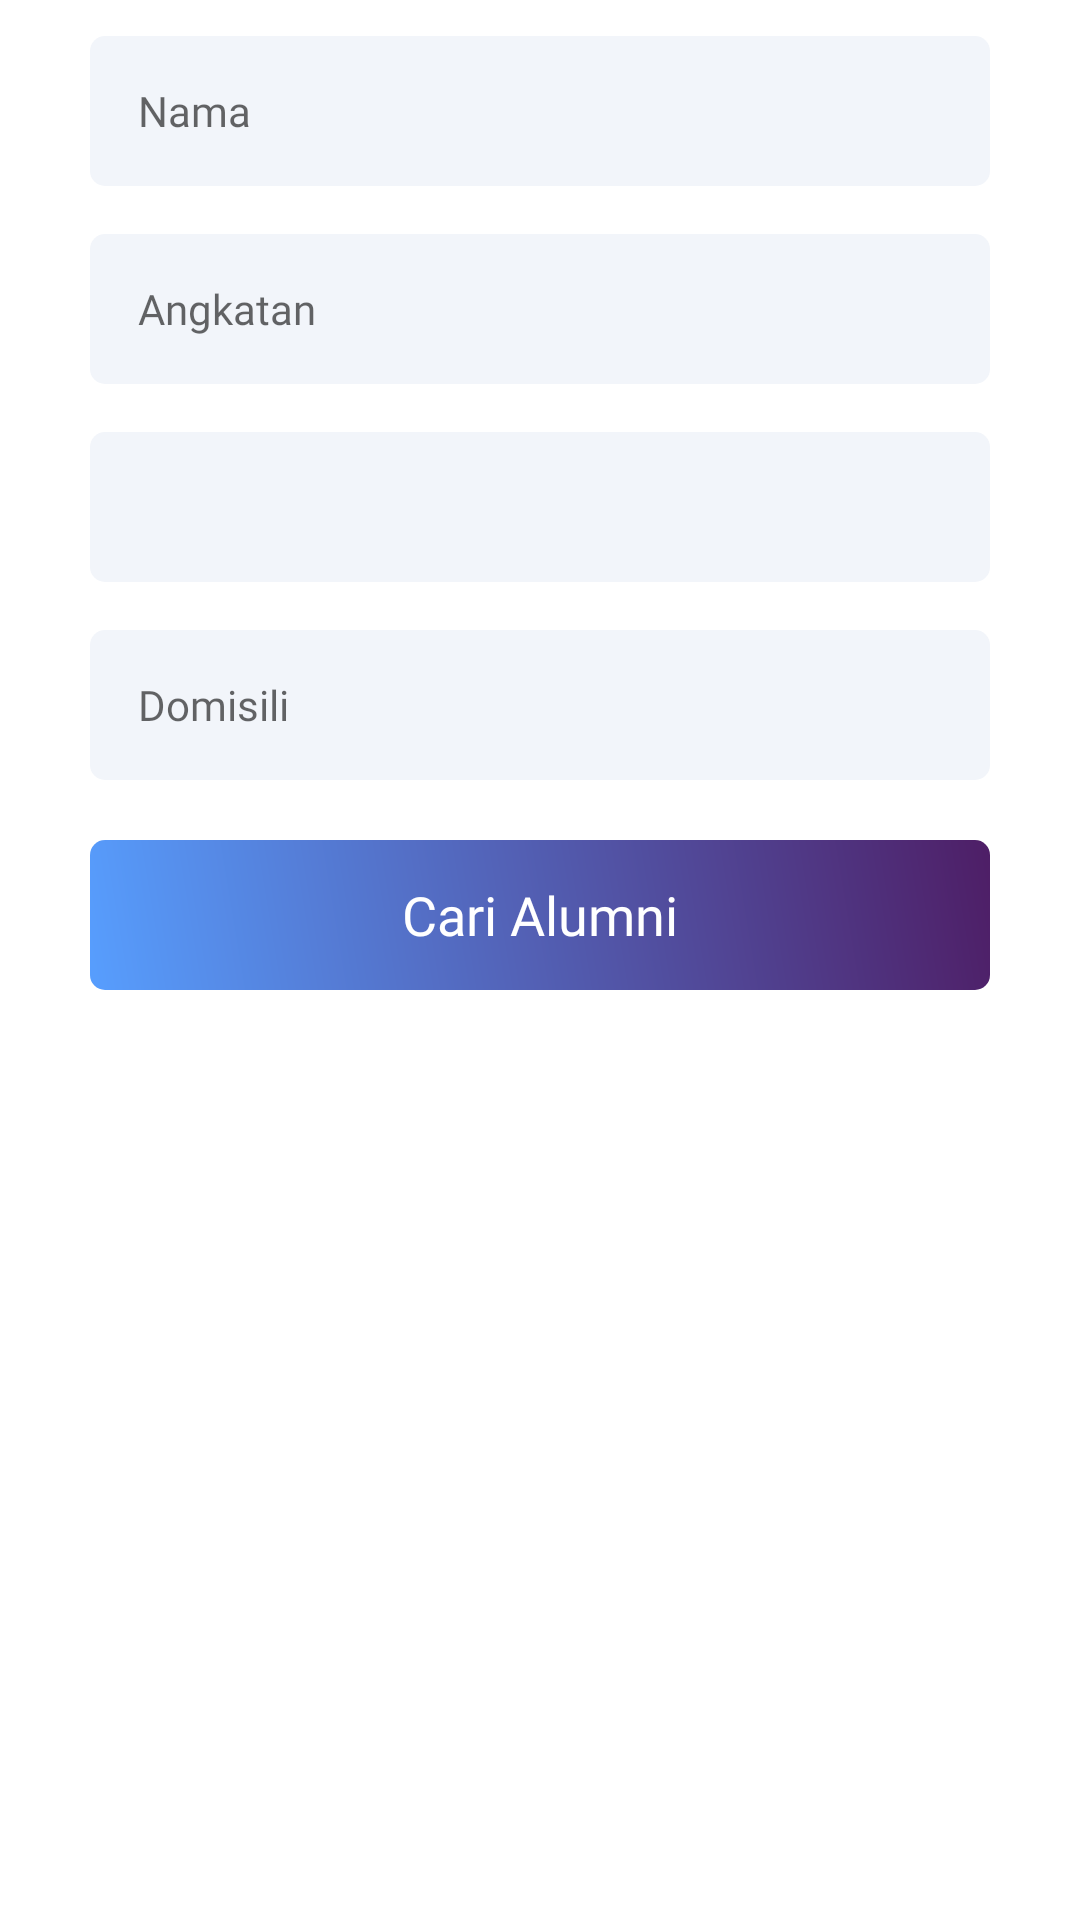

The Android layout XML behind this screen, and the referenced resources:
<!-- AndroidManifest.xml: application theme Theme.AlumniFSTku -->
<!-- res/layout/layout_bottom_sheet_trace.xml -->
<?xml version="1.0" encoding="utf-8"?>
<LinearLayout android:id="@+id/bottom_sheet_trace_container"
    xmlns:android="http://schemas.android.com/apk/res/android"
    android:layout_width="match_parent"
    android:layout_height="wrap_content"
    android:orientation="vertical"
    android:background="@drawable/bottom_sheet_background"
    xmlns:app="http://schemas.android.com/apk/res-auto">

    <EditText
        android:id="@+id/et_tracing_nama"
        android:layout_width="wrap_content"
        android:layout_height="wrap_content"
        android:background="@drawable/edittext_normal"
        android:inputType="text"
        android:hint="Nama"
        android:layout_marginTop="12dp"
        android:layout_gravity="center"
        style="@style/edittext_normal"/>

    <EditText
        android:id="@+id/et_tracing_angkatan"
        android:layout_width="wrap_content"
        android:layout_height="wrap_content"
        android:background="@drawable/edittext_normal"
        android:inputType="text"
        android:hint="Angkatan"
        android:layout_gravity="center"
        style="@style/edittext_normal"
        android:layout_marginTop="16dp"/>

    <Spinner
        android:id="@+id/spinner_tracing"
        android:layout_width="wrap_content"
        android:layout_height="wrap_content"
        android:background="@drawable/edittext_normal"
        android:paddingLeft="0dp"
        android:layout_marginTop="16dp"
        android:spinnerMode="dropdown"
        android:layout_gravity="center"
        style="@style/edittext_normal"/>

    <EditText
        android:id="@+id/et_tracing_domisili"
        android:layout_width="wrap_content"
        android:layout_height="wrap_content"
        android:background="@drawable/edittext_normal"
        android:inputType="text"
        android:hint="Domisili"
        android:layout_gravity="center"
        style="@style/edittext_normal"
        android:layout_marginTop="16dp"/>

    <TextView
        android:gravity="center"
        android:id="@+id/btn_search_tracing"
        style="@style/button_normal"
        android:layout_width="wrap_content"
        android:layout_height="wrap_content"
        android:layout_marginTop="20dp"
        android:background="@drawable/button_normal"
        android:layout_gravity="center"
        android:layout_marginBottom="24dp"
        android:text="Cari Alumni"/>

</LinearLayout>
<!-- resources referenced by this layout -->
<resources>
  <!-- drawable button_normal (drawable) -->
  <?xml version="1.0" encoding="utf-8"?>
  <shape xmlns:android="http://schemas.android.com/apk/res/android"
      android:shape="rectangle">
  
      <size android:height="50dp"
          android:width="300dp"/>
  
      <gradient
          android:startColor="@color/blue_start_gradient"
          android:endColor="@color/purple"
          android:angle="45"/>
  
      <corners android:radius="5dp"/>
  
      <stroke android:width="0dp" />
  
  </shape>
  <!-- drawable edittext_normal (drawable) -->
  <?xml version="1.0" encoding="utf-8"?>
  <shape xmlns:android="http://schemas.android.com/apk/res/android"
      android:shape="rectangle">
  
      <size android:height="50dp"
          android:width="300dp"/>
  
      <solid android:color="#F2F5FA"/>
  
      <corners android:radius="5dp"/>
  
      <padding android:left="16dp"/>
  
      <stroke android:width="0dp" />
  
  </shape>
  <style name="button_normal">
          <item name="android:textSize">
              18sp
          </item>
  
          <item name="android:textColor">
              #FFFFFF
          </item>
  
          <item name="android:fontFamily">
              @font/montserrat_extrabold
          </item>
      </style>
  <style name="edittext_normal">
          <item name="android:color">
              #B5B6B9
          </item>
  
          <item name="android:textSize">
              14sp
          </item>
  
          <item name="android:fontFamily">
              @font/montserrat_medium
          </item>
      </style>
  <style name="Theme.AlumniFSTku" parent="Theme.MaterialComponents.Light.NoActionBar">
          
          <item name="colorPrimary">@color/splash_blue</item>
          <item name="colorPrimaryVariant">@color/splash_blue</item>
          <item name="colorOnPrimary">@color/white</item>
          
          <item name="colorSecondary">@color/splash_yellow</item>
          <item name="colorSecondaryVariant">@color/splash_yellow</item>
          <item name="colorOnSecondary">@color/splash_blue</item>
          
          <item name="android:statusBarColor" tools:targetApi="l">?attr/colorPrimaryVariant</item>
          
      </style>
  <color name="blue_start_gradient">#579EFE</color>
  <color name="purple">#4E1E66</color>
  <color name="splash_blue">#313F7E</color>
  <color name="white">#FFFFFFFF</color>
  <color name="splash_yellow">#FEF049</color>
</resources>
